Run: headless pygame with SDL's dummy video driver; simulated clock (each Clock.tick advances the game by its frame time, no real sleeping); random seed 0; keys injected as events and as key.get_pressed() state; no mouse input.
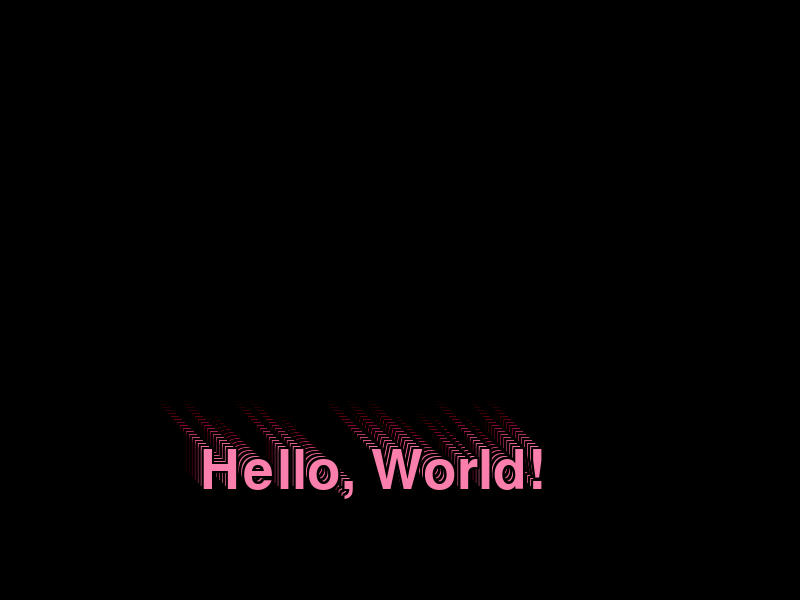
Frame 1 of 4 · flips 1–60 · no input
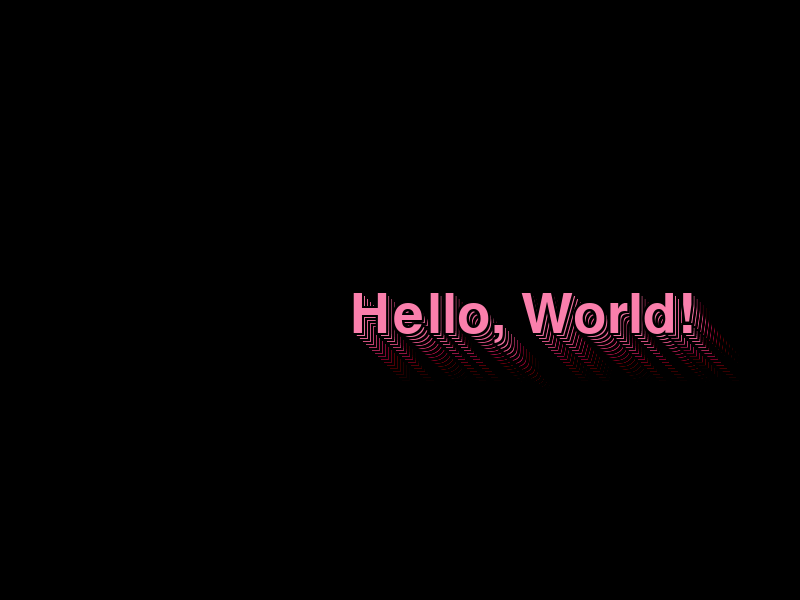
Frame 2 of 4 · flips 61–180 · tapped SPACE, RETURN · held RIGHT (→), D
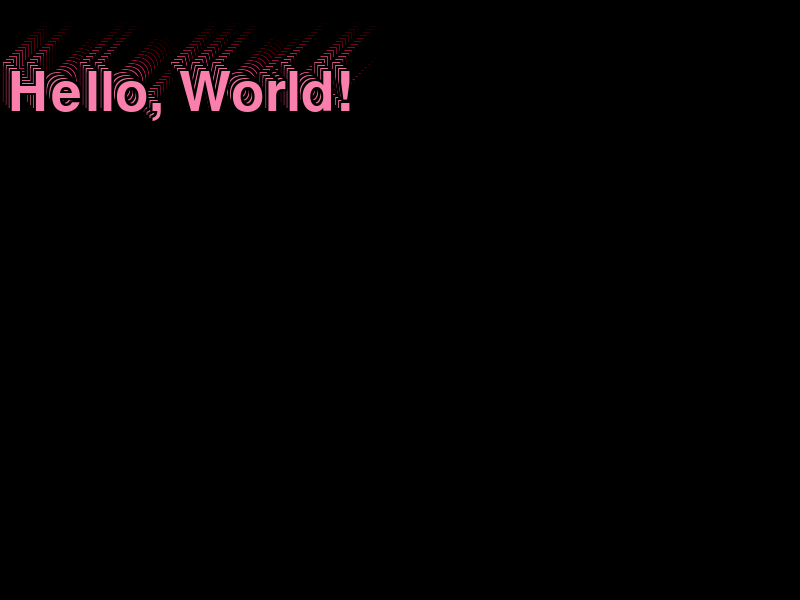
Frame 3 of 4 · flips 181–300 · held DOWN (↓), S
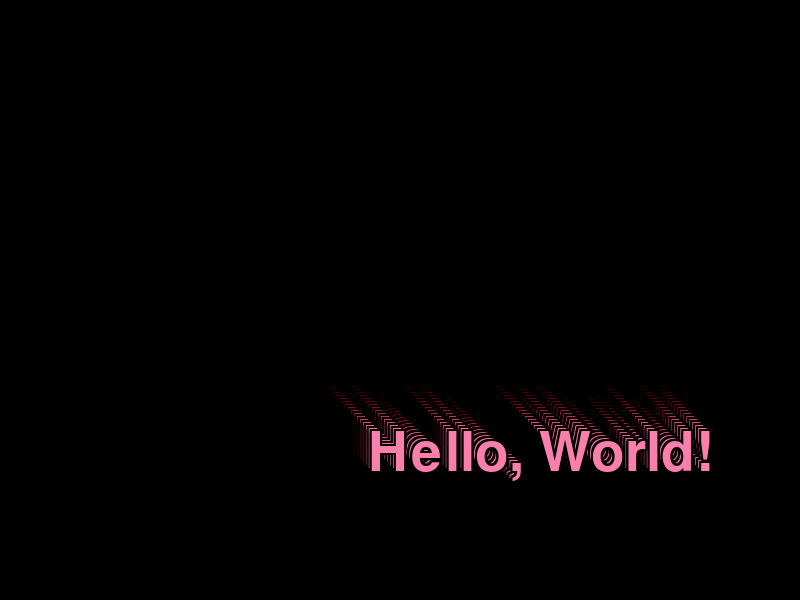
Frame 4 of 4 · flips 301–420 · held LEFT (←), A, UP (↑), W

The pygame program that drew these frames:

"""
----------------------------------------
Title: Hello, World!
Author: Darren Gallois
Date: September 23, 2024
Description: This script creates a "Hello, World!" animation where the text
             bounces around the screen, changes color upon hitting the edges,
             and leaves a fading trail effect reminiscent of the classic DVD 
             screensaver. The text is outlined to reduce strain on the eyes
             and changes color more slowly to be less visually overwhelming.
----------------------------------------
"""

import pygame
import sys
import random

# Initialize Pygame and set up display parameters
pygame.init()
width, height = 800, 600
screen = pygame.display.set_mode((width, height))
pygame.display.set_caption('Hello, World!')

# Define font and colors
font = pygame.font.SysFont(None, 80)
trail_color = (15, 15, 15)  # Slightly dark to create the trail effect
outline_color = (0, 0, 0)   # Black outline color for better contrast

# Function to generate a random color
def random_color():
    return (random.randint(50, 255), random.randint(50, 255), random.randint(50, 255))

# Set initial position, velocity, and color of the text
text = "Hello, World!"
text_surface = font.render(text, True, random_color())
text_rect = text_surface.get_rect()
text_rect.topleft = (random.randint(0, width - text_rect.width), random.randint(0, height - text_rect.height))
velocity = [random.choice([-3, 3]), random.choice([-3, 3])]  # Reduced speed
color = random_color()  # Initial color
color_change_delay = 5  # Number of frames to wait before changing color again
color_change_counter = 0  # Counter to track when to change color

# Function to draw outlined text
def draw_outlined_text(surface, text, font, position, text_color, outline_color):
    # Render outline by drawing the text slightly offset in multiple directions
    outline_positions = [(position[0] + x, position[1] + y) for x in (-2, 0, 2) for y in (-2, 0, 2)]
    for pos in outline_positions:
        outline_surface = font.render(text, True, outline_color)
        surface.blit(outline_surface, pos)
    # Draw the main text on top
    main_surface = font.render(text, True, text_color)
    surface.blit(main_surface, position)

# Main loop for animation
clock = pygame.time.Clock()

while True:
    for event in pygame.event.get():
        if event.type == pygame.QUIT:
            pygame.quit()
            sys.exit()

    # Create a fading trail effect
    screen.fill(trail_color, special_flags=pygame.BLEND_RGBA_SUB)

    # Bounce off walls and update color change counter
    if text_rect.left <= 0 or text_rect.right >= width:
        velocity[0] = -velocity[0]
        color_change_counter += 1
    if text_rect.top <= 0 or text_rect.bottom >= height:
        velocity[1] = -velocity[1]
        color_change_counter += 1

    # Change color only when the counter reaches the delay threshold
    if color_change_counter >= color_change_delay:
        color = random_color()
        text_surface = font.render(text, True, color)
        color_change_counter = 0  # Reset counter after changing color

    # Update text position
    text_rect = text_rect.move(velocity)

    # Draw outlined text
    draw_outlined_text(screen, text, font, text_rect.topleft, color, outline_color)

    # Update the display
    pygame.display.flip()

    # Cap the frame rate
    clock.tick(60)
